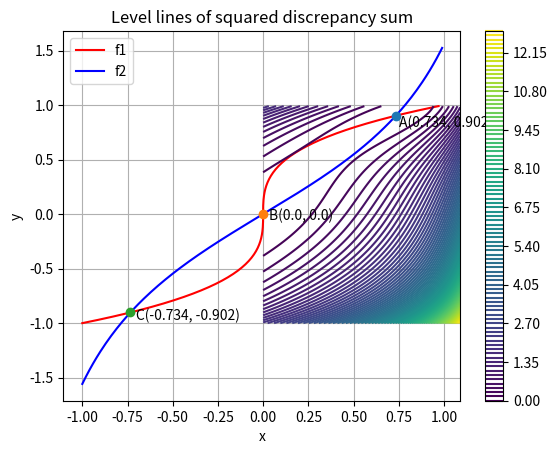

This figure's Python source:
import numpy as np
import matplotlib.pyplot as plt
x = np.arange(-1.0, 1.0, 0.01)
y = np.arange(-1.0, 1.0, 0.01)
y1 = y**3
y2 = np.tan(x)
plt.plot(y1, y, 'r', label='f1')
plt.plot(x, y2, 'b', label='f2')
plt.plot(0.734, 0.902, 'o')
plt.plot(0.0, 0.0, 'o')
plt.plot(-0.734, -0.902, 'o')
plt.annotate('A(0.734, 0.902)', (0.734 + 0.02, 0.902 - 0.1))
plt.annotate('B(0.0, 0.0)', (0.0 + 0.03, 0.0 - 0.05))
plt.annotate('C(-0.734, -0.902)', (-0.734 + 0.03, -0.902 - 0.07))
plt.xlabel('x')
plt.ylabel('y')
plt.title('y(x)')
plt.grid()
plt.legend()
plt.show()

x = np.arange(0.0, 1.1, 0.01)
y = np.arange(-1.0, 1.0, 0.01)

xg, yg = np.meshgrid(x, y)

zg = (xg - yg**3)**2 + (np.tan(xg) - yg)**2

plt.contour(xg, yg, zg, levels = 100)
plt.title("Level lines of squared discrepancy sum")
plt.colorbar()
plt.show()
